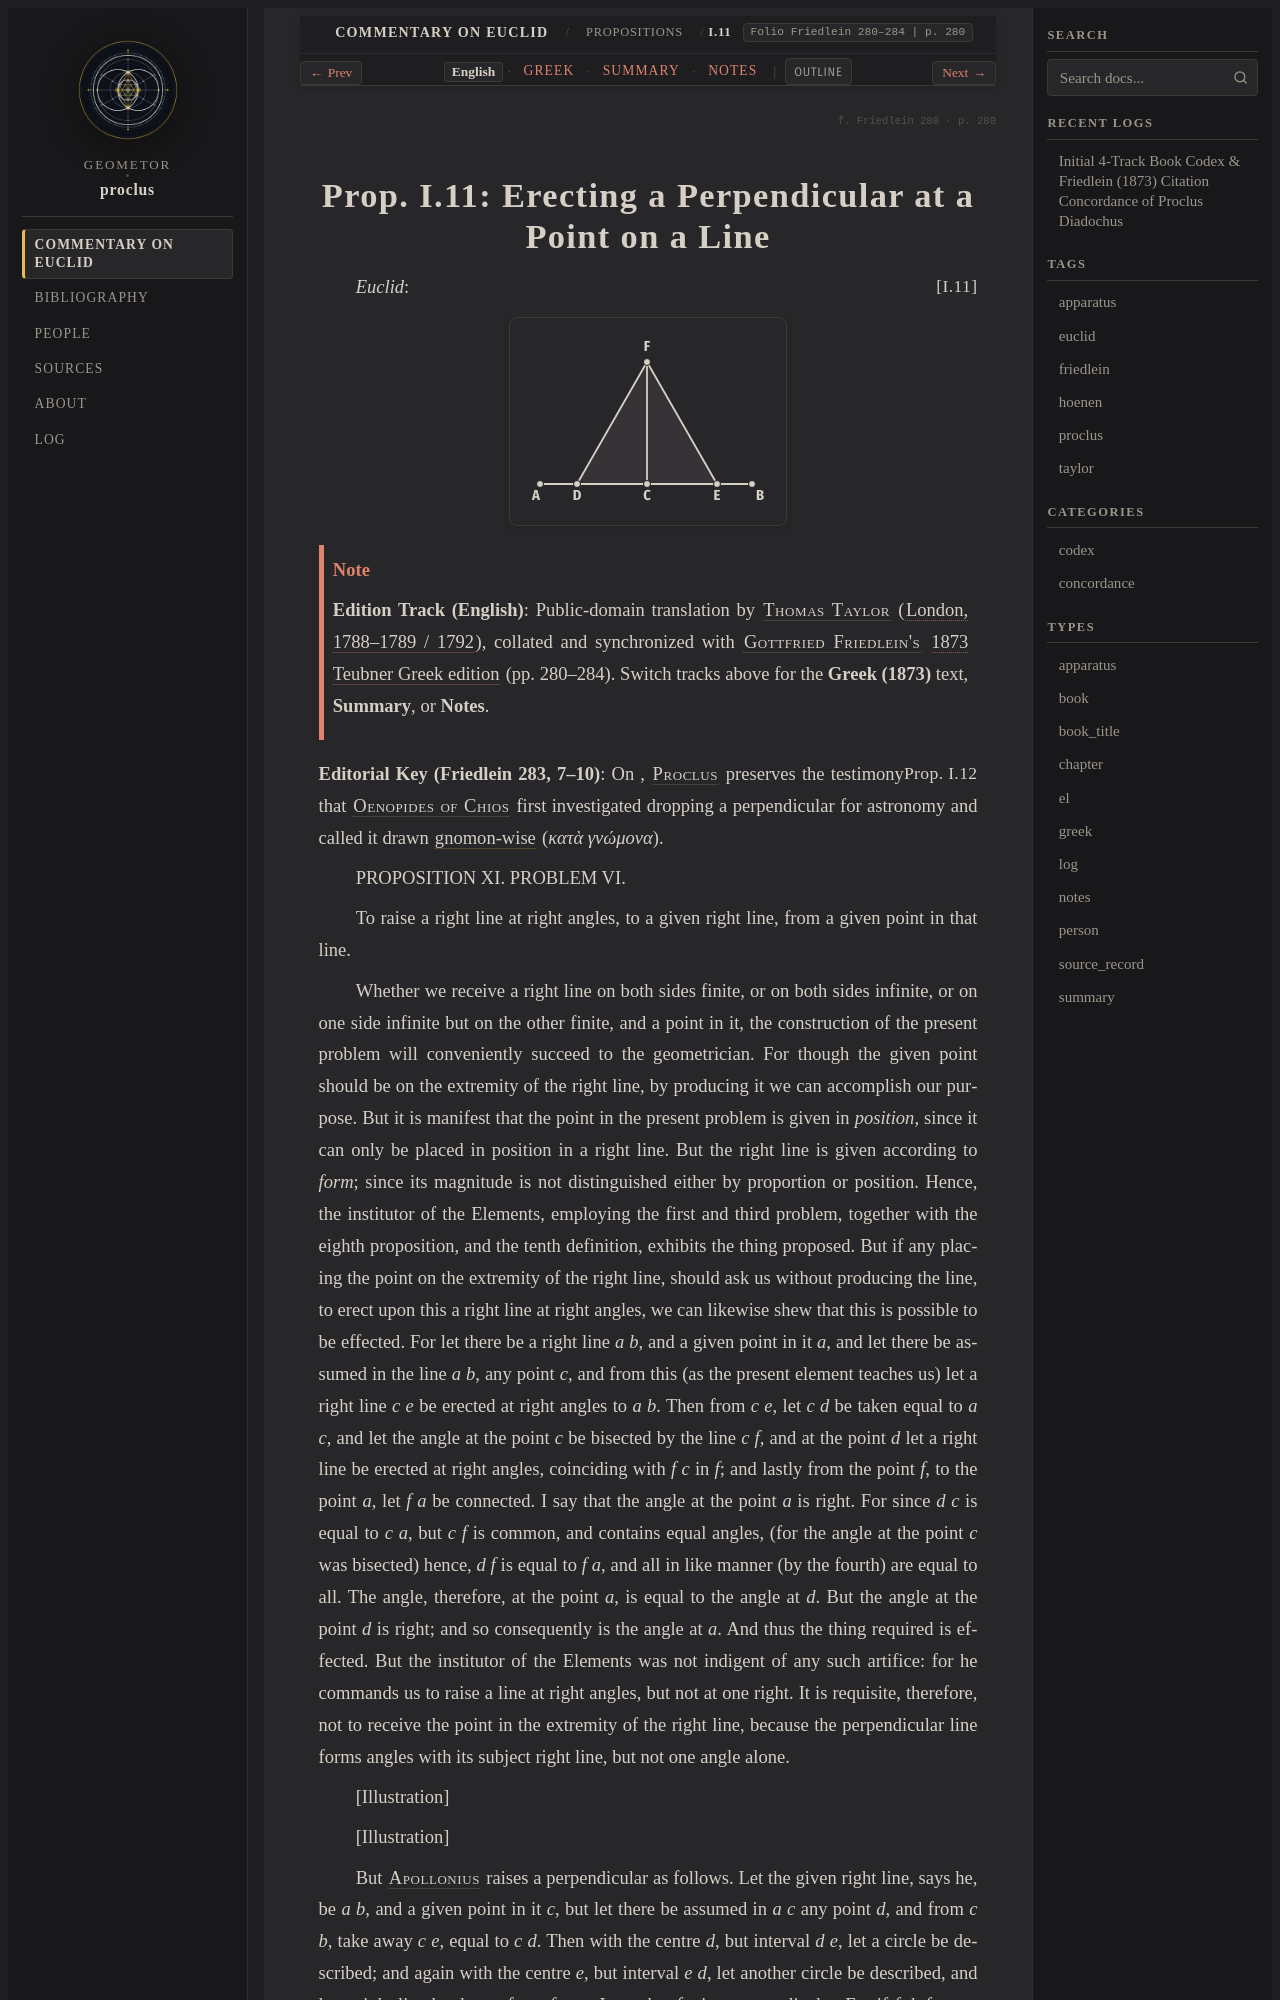

repository: geometor/proclus · page: in_euclidem/propositions/11/index.html · generator: sphinx

:order: 11
:layout: book
:canonical_id: I.11
:breadcrumb_title: I.11
:folio: Friedlein 280–284
:book: Book I: Propositions
:tracks: English: index | Greek: greek | Summary: summary | Notes: notes

.. folio:: Friedlein 280
   :page: 280

.. _sec-prop-11-12:
.. _sec-prop-11:
